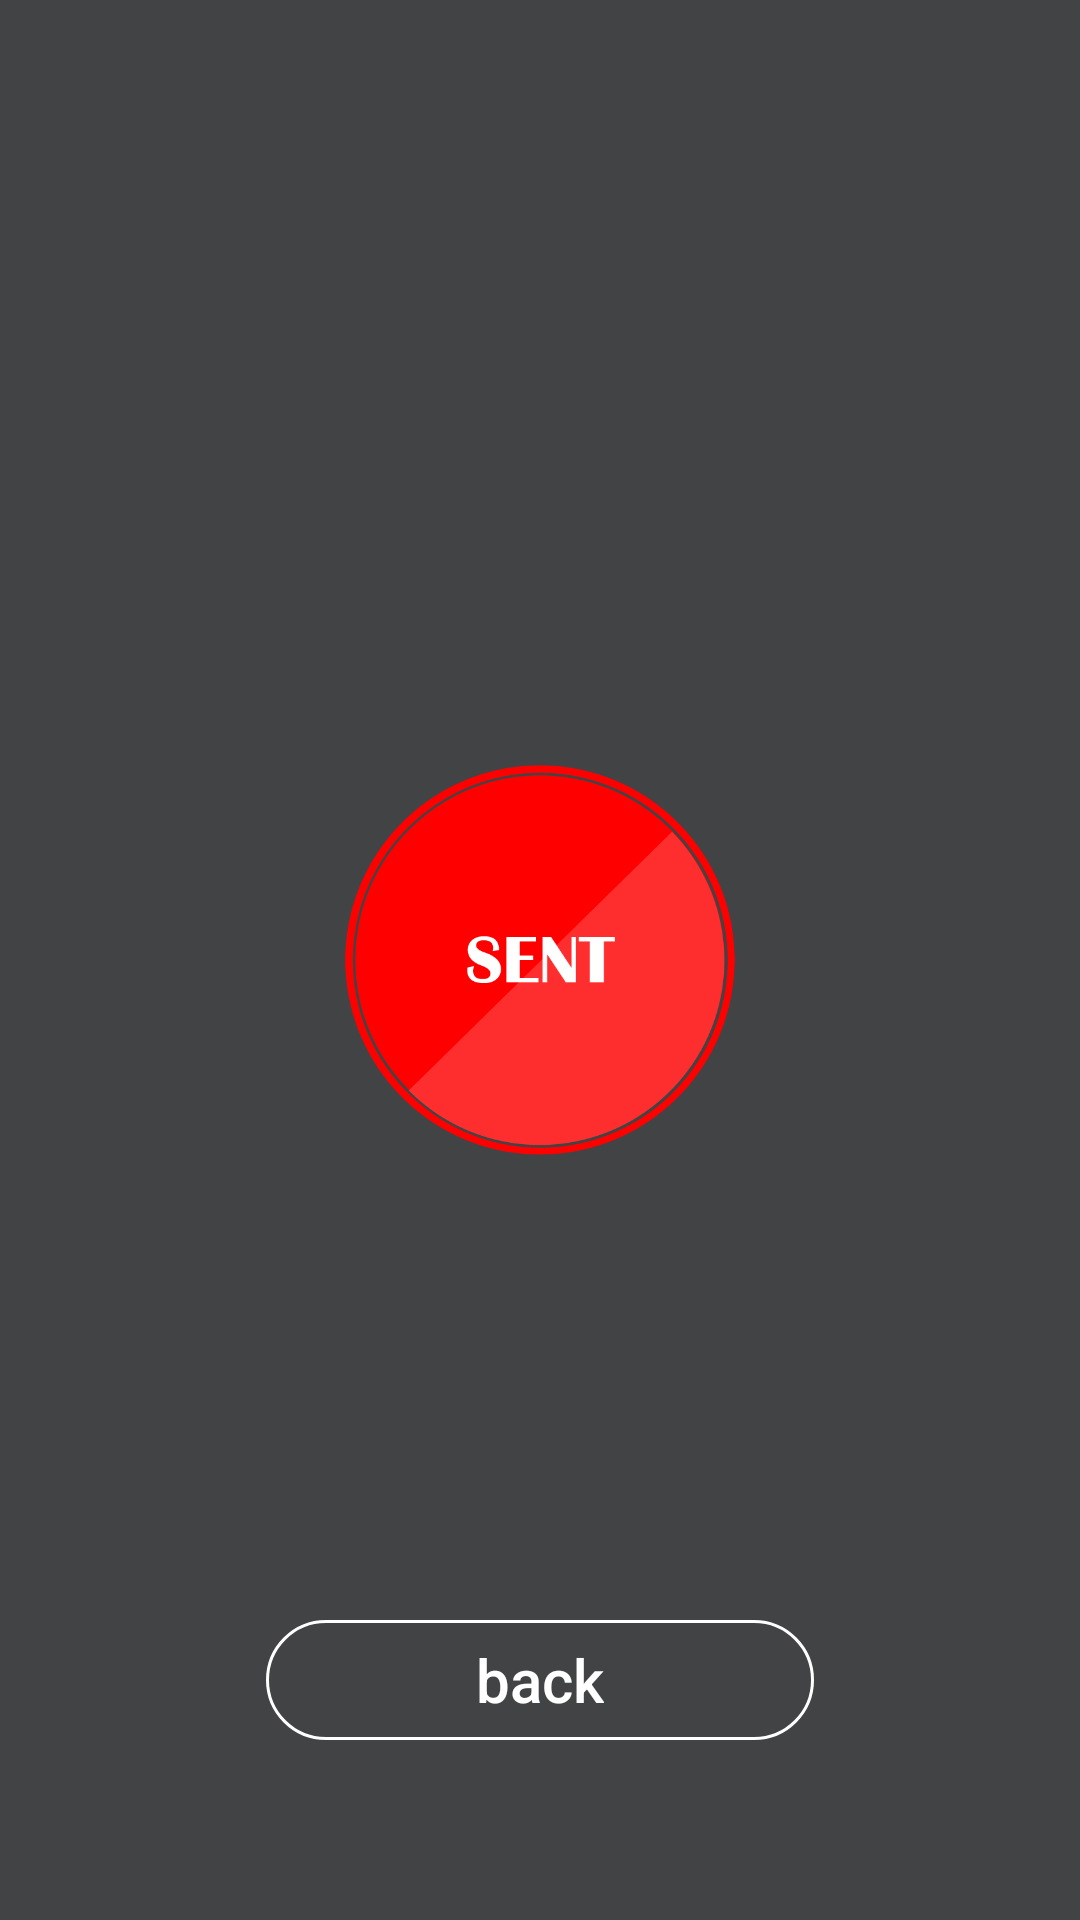

The Android layout XML behind this screen, and the referenced resources:
<!-- AndroidManifest.xml: activity theme AppTheme.NoActionBar -->
<!-- res/layout/activity_critical.xml -->
<?xml version="1.0" encoding="utf-8"?>
<RelativeLayout
    xmlns:android="http://schemas.android.com/apk/res/android"
    xmlns:tools="http://schemas.android.com/tools"
    android:layout_width="match_parent"
    android:layout_height="match_parent"
    android:background ="@drawable/grad_bg"
    tools:context=".CriticalActivity">


    <RelativeLayout

        android:layout_width="wrap_content"
        android:layout_height="wrap_content"
        android:layout_centerInParent ="true"
        android:layout_marginRight="40dp"
        android:layout_marginLeft="40dp"
        android:id="@+id/rel">

        <ImageView
            android:id="@+id/critisent"
            android:layout_width="130dp"
            android:layout_height="130dp"
            android:adjustViewBounds="true"
            android:scaleType="fitCenter"
            android:layout_centerInParent ="true"
            android:src="@drawable/critialsent"/>


        <Button
            android:id="@+id/logout"
            android:layout_width="wrap_content"
            android:layout_height="40dp"
            android:layout_below="@+id/critisent"
            android:layout_marginTop="350dp"
            android:background="@drawable/btn_bg"
            android:fontFamily="sans-serif-medium"
            android:onClick="goBack"
            android:paddingLeft="70dp"
            android:paddingRight="70dp"
            android:text="back"
            android:textAllCaps="false"
            android:textColor="@color/white"
            android:textSize="20sp"
            tools:ignore="OnClick" />

    </RelativeLayout>







</RelativeLayout>
<!-- resources referenced by this layout -->
<resources>
  <color name="white">#FFFFFF</color>
  <!-- drawable btn_bg (drawable) -->
  <shape android:shape="rectangle"
      xmlns:android="http://schemas.android.com/apk/res/android">
  
  
          <corners
              android:topRightRadius="20dp"
              android:topLeftRadius ="20dp"
              android:bottomLeftRadius="20dp"
              android:bottomRightRadius="20dp"/>
  
          <stroke
              android:color="@color/white"
              android:width="1dp"/>
  
  
          </shape>
  <!-- drawable critialsent: png bitmap (drawable, 23018 bytes) -->
  <!-- drawable grad_bg (drawable) -->
  <shape xmlns:android="http://schemas.android.com/apk/res/android"
      android:shape="rectangle">
  
      <gradient
          android:startColor="@color/gradStart"
          android:endColor="@color/gradStop"
          android:angle="0"
          android:type="linear"
  
      />
  
  </shape>
  <style name="AppTheme.NoActionBar">
          <item name="windowActionBar">false</item>
          <item name="windowNoTitle">true</item>
      </style>
  <color name="gradStart">#414345</color>
  <color name="gradStop">#414345</color>
</resources>
